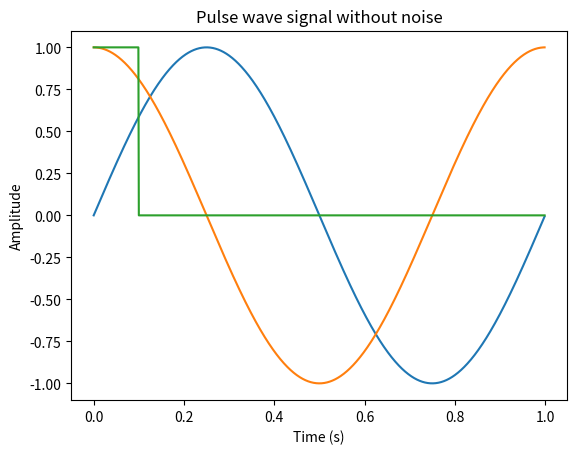

Write Python code to recreate this figure.
# 生成时间序列信号

import matplotlib.pyplot as plt
import numpy as np


def generate_sin_signal(amplitude, frequency, phase, duration, sampling_rate, noise=False, noise_amplitude=0.1):
    """Generate a sine wave signal."""
    t = np.arange(0, duration, 1/sampling_rate)
    signal = amplitude * np.sin(2 * np.pi * frequency * t + phase)
    if noise:
        signal += noise_amplitude * np.random.randn(len(signal))
    return t, signal

def generate_cos_signal(amplitude, frequency, phase, duration, sampling_rate, noise=False, noise_amplitude=0.1):
    """Generate a cosine wave signal."""
    t = np.arange(0, duration, 1/sampling_rate)
    signal = amplitude * np.cos(2*np.pi*frequency*t + phase)
    if noise:
        signal += noise_amplitude * np.random.randn(len(signal))
    return t, signal

def generate_pulse_signal(amplitude, duration, sampling_rate, pulse_width, noise=False, noise_amplitude=0.1):
    """Generate a pulse wave signal."""
    t = np.arange(0, duration, 1/sampling_rate)
    signal = np.zeros(len(t))
    signal[0:pulse_width] = amplitude
    if noise:
        signal += noise_amplitude * np.random.randn(len(signal))
    return t, signal


if __name__ == '__main__':

    amplitude = 1
    frequency = 1
    phase = 0
    duration = 1
    sampling_rate = 1000

    noise = False
    noise_amplitude = 0.1

    pulse_width = 100

    # Generate a sine wave signal with noise
    t, signal = generate_sin_signal(amplitude, frequency, phase, duration, sampling_rate, noise=noise, noise_amplitude=noise_amplitude)
    plt.plot(t, signal)
    plt.title("Sine wave signal with noise")
    plt.xlabel("Time (s)")
    plt.ylabel("Amplitude")
    plt.show()

    # Generate a cosine wave signal without noise
    t, signal = generate_cos_signal(amplitude, frequency, phase, duration, sampling_rate, noise=noise, noise_amplitude=noise_amplitude)
    plt.plot(t, signal)
    plt.title("Cosine wave signal without noise")
    plt.xlabel("Time (s)")
    plt.ylabel("Amplitude")
    plt.show()

    # Generate a pulse wave signal with noise
    t, signal = generate_pulse_signal(amplitude, frequency, sampling_rate, pulse_width, noise=noise, noise_amplitude=noise_amplitude)
    plt.plot(t, signal)
    plt.title("Pulse wave signal without noise")
    plt.xlabel("Time (s)")
    plt.ylabel("Amplitude")
    plt.show()